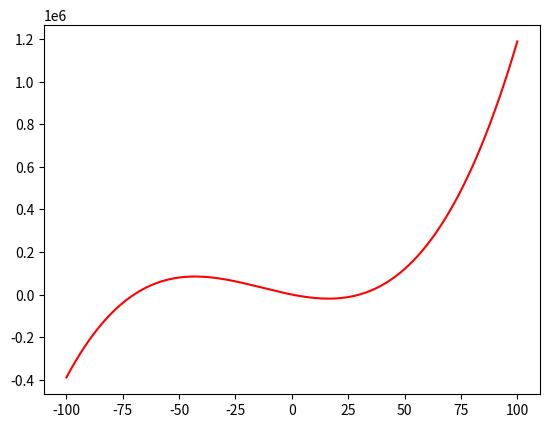

This figure's Python source:
import matplotlib.pyplot as plt
x = range(-100,101,1)
y = []

for i in x:
    y_value= (i-30)*i*(i+70)
    y.append(y_value)

plt.plot(x,y,'r-')
plt.show()
